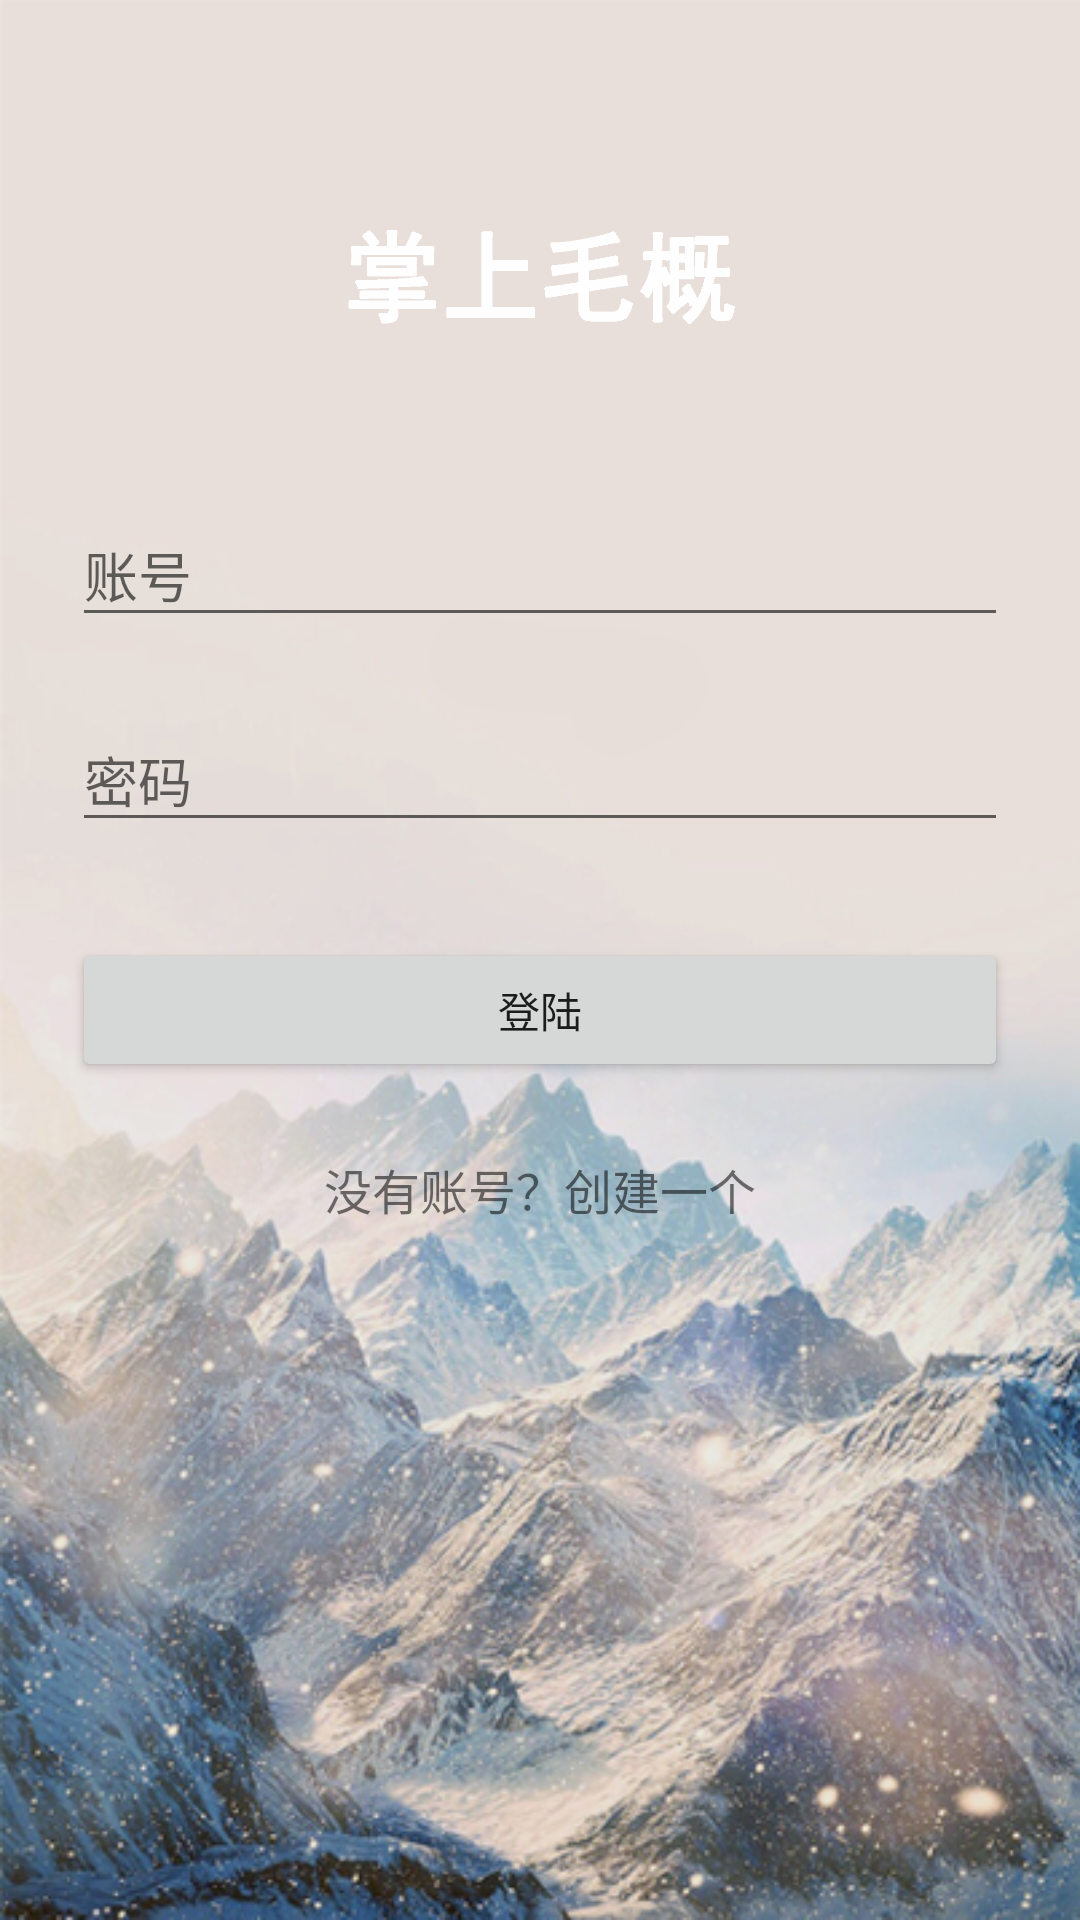

This screen was rendered from an Android layout file. Write that file and the resources it references.
<!-- AndroidManifest.xml: application theme AppTheme -->
<!-- res/layout/activity_login.xml -->
<?xml version="1.0" encoding="utf-8"?>
<ScrollView xmlns:android="http://schemas.android.com/apk/res/android"
            android:layout_width="fill_parent"
            android:layout_height="fill_parent"
            android:background="@mipmap/login"
            android:fitsSystemWindows="true">

    <LinearLayout
            android:orientation="vertical"
            android:layout_width="match_parent"
            android:layout_height="wrap_content"
            android:paddingTop="56dp"
            android:paddingLeft="24dp"
            android:paddingRight="24dp">

        <ImageView android:src="@drawable/logo"
                   android:layout_width="wrap_content"
                   android:layout_height="72dp"
                   android:layout_marginBottom="24dp"
                   android:layout_gravity="center_horizontal"/>

        
        <android.support.design.widget.TextInputLayout
                android:layout_width="match_parent"
                android:layout_height="wrap_content"
                android:layout_marginTop="8dp"
                android:layout_marginBottom="8dp">
            <EditText
                    android:id="@+id/input_username"
                    android:layout_width="match_parent"
                    android:layout_height="wrap_content"
                    android:inputType="number"
                    android:hint="账号"/>
        </android.support.design.widget.TextInputLayout>

        
        <android.support.design.widget.TextInputLayout
                android:layout_width="match_parent"
                android:layout_height="wrap_content"
                android:layout_marginTop="8dp"
                android:layout_marginBottom="8dp">
            <EditText android:id="@+id/input_password"
                      android:layout_width="match_parent"
                      android:layout_height="wrap_content"
                      android:inputType="textPassword"
                      android:hint="密码"/>
        </android.support.design.widget.TextInputLayout>

        <android.support.v7.widget.AppCompatButton
                android:id="@+id/btn_login"
                android:layout_width="fill_parent"
                android:layout_height="wrap_content"
                android:layout_marginTop="24dp"
                android:layout_marginBottom="24dp"
                android:padding="12dp"
                android:text="登陆"/>
        <TextView android:id="@+id/link_signup"
                  android:layout_width="fill_parent"
                  android:layout_height="wrap_content"
                  android:layout_marginBottom="24dp"
                  android:text="没有账号？创建一个"
                  android:gravity="center"
                  android:textSize="16dip"/>
    </LinearLayout>
</ScrollView>
<!-- resources referenced by this layout -->
<resources>
  <!-- drawable logo: png bitmap (drawable, 24776 bytes) -->
  <!-- mipmap login: png bitmap (mipmap-hdpi, 319574 bytes) -->
  <style name="AppTheme" parent="Theme.AppCompat.Light.DarkActionBar">
          
          <item name="colorPrimary">@color/colorPrimary</item>
          <item name="colorPrimaryDark">@color/colorPrimaryDark</item>
          <item name="colorAccent">@color/colorAccent</item>
      </style>
  <color name="colorPrimary">#87cefa</color>
  <color name="colorPrimaryDark">#87cefa</color>
  <color name="colorAccent">#87cefa</color>
</resources>
